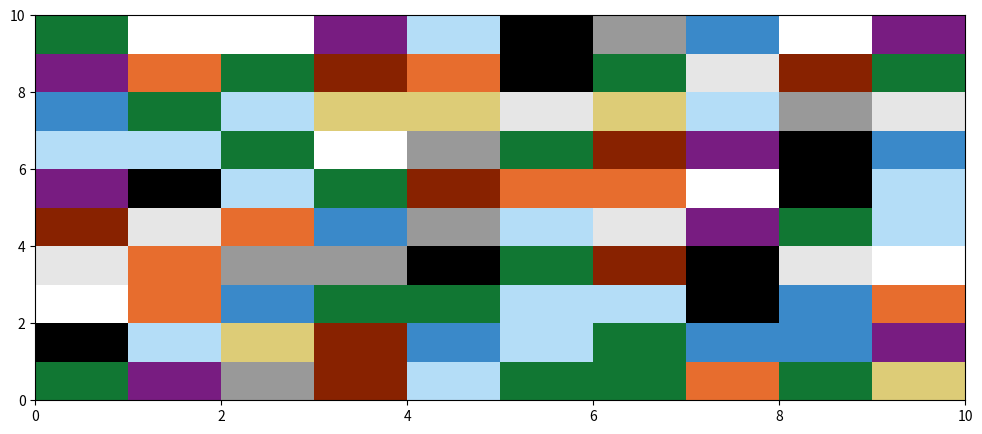

Here is the Python script that generated this plot: (Note: this script raises an exception after producing the figure.)
from matplotlib.colors import LinearSegmentedColormap, ListedColormap
import numpy as np


def calipso_colormap():
    CALIPSO_RGB = [
         (0, 0.16862745, 0.50196078),
         (0, 0.16862745, 0.66666667),
         (0, 0.16862745, 0.6667),
         (0, 0.50196078, 1),
         (0, 0.66666667, 1),
         (0, 0.83529412, 1),
         (0, 1, 1),
         (0, 1, 0.83529412),
         (0, 1, 0.66666667),
         (0, 0.50196078, 0.50196078),
         (0, 0.66666667, 0.33333333),
         (1, 1, 0.47843137),
         (1, 1, 0),
         (1, 0.83529412, 0),
         (1, 0.66666667, 0),
         (1, 0.50196078, 0),
         (1, 0.33333333, 0),
         (1, 0, 0),
         (1, 0.16862745, 0.33333333),
         (1, 0.33333333, 0.50196078),
         (1, 0.50196078, 0.66666667),
         (0.78431373, 0.78431373, 0.78431373),
         (0.60784314, 0.60784314, 0.60784314),
         (0.50980392, 0.50980392, 0.50980392),
         (0.39215686, 0.39215686, 0.39215686),
         (0.2745098, 0.2745098, 0.2745098)
    ]

    nbins = 255
    CALIPSO_CMAP = LinearSegmentedColormap.from_list(
        'calipso', CALIPSO_RGB, N=nbins)

    return CALIPSO_CMAP


def chiljet_colormap():

    chiljet_rgb = [
        (0.871093750000000, 0.871093750000000, 0.871093750000000),
        (0.816406250000000, 0.816406250000000, 0.886718750000000),
        (0.761718750000000, 0.761718750000000, 0.906250000000000),
        (0.707031250000000, 0.707031250000000, 0.921875000000000),
        (0.656250000000000, 0.656250000000000, 0.941406250000000),
        (0.601562500000000, 0.601562500000000, 0.957031250000000),
        (0.546875000000000, 0.546875000000000, 0.976562500000000),
        (0.496093750000000, 0.496093750000000, 0.996093750000000),
        (0.433593750000000, 0.433593750000000, 0.996093750000000),
        (0.371093750000000, 0.371093750000000, 0.996093750000000),
        (0.308593750000000, 0.308593750000000, 0.996093750000000),
        (0.246093750000000, 0.246093750000000, 0.996093750000000),
        (0.183593750000000, 0.183593750000000, 0.996093750000000),
        (0.121093750000000, 0.121093750000000, 0.996093750000000),
        (0.0585937500000000, 0.0585937500000000, 0.996093750000000),
        (0, 0, 0.996093750000000),
        (0, 0.0742187500000000, 0.949218750000000),
        (0, 0.152343750000000, 0.902343750000000),
        (0, 0.230468750000000, 0.855468750000000),
        (0, 0.308593750000000, 0.808593750000000),
        (0, 0.386718750000000, 0.761718750000000),
        (0, 0.464843750000000, 0.714843750000000),
        (0, 0.542968750000000, 0.667968750000000),
        (0, 0.621093750000000, 0.621093750000000),
        (0, 0.667968750000000, 0.542968750000000),
        (0, 0.714843750000000, 0.464843750000000),
        (0, 0.761718750000000, 0.386718750000000),
        (0, 0.808593750000000, 0.308593750000000),
        (0, 0.855468750000000, 0.230468750000000),
        (0, 0.902343750000000, 0.152343750000000),
        (0, 0.949218750000000, 0.0742187500000000),
        (0, 0.996093750000000, 0),
        (0.121093750000000, 0.996093750000000, 0),
        (0.246093750000000, 0.996093750000000, 0),
        (0.371093750000000, 0.996093750000000, 0),
        (0.496093750000000, 0.996093750000000, 0),
        (0.621093750000000, 0.996093750000000, 0),
        (0.746093750000000, 0.996093750000000, 0),
        (0.871093750000000, 0.996093750000000, 0),
        (0.996093750000000, 0.996093750000000, 0),
        (0.996093750000000, 0.933593750000000, 0),
        (0.996093750000000, 0.871093750000000, 0),
        (0.996093750000000, 0.808593750000000, 0),
        (0.996093750000000, 0.746093750000000, 0),
        (0.996093750000000, 0.683593750000000, 0),
        (0.996093750000000, 0.621093750000000, 0),
        (0.996093750000000, 0.558593750000000, 0),
        (0.996093750000000, 0.496093750000000, 0),
        (0.996093750000000, 0.433593750000000, 0),
        (0.996093750000000, 0.371093750000000, 0),
        (0.996093750000000, 0.308593750000000, 0),
        (0.996093750000000, 0.246093750000000, 0),
        (0.996093750000000, 0.183593750000000, 0),
        (0.996093750000000, 0.121093750000000, 0),
        (0.996093750000000, 0.0585937500000000, 0),
        (0.996093750000000, 0, 0),
        (0.933593750000000, 0, 0.0585937500000000),
        (0.871093750000000, 0, 0.121093750000000),
        (0.808593750000000, 0, 0.183593750000000),
        (0.746093750000000, 0, 0.246093750000000),
        (0.683593750000000, 0, 0.308593750000000),
        (0.621093750000000, 0, 0.371093750000000),
        (0.558593750000000, 0, 0.433593750000000),
        (0.496093750000000, 0, 0.496093750000000)]

    nbins = 255
    chiljet_cmap = LinearSegmentedColormap.from_list(
        'chiljet', chiljet_rgb, N=nbins)

    return chiljet_cmap


def target_classification_colormap():

    tc_rgb = [[1, 1, 1],
              [0.9, 0.9, 0.9],
              [0.6, 0.6, 0.6],
              [221./255., 204./255., 119./255.],
              [231./255., 109./255., 46./255.],
              [136./255., 34./255., 0],
              [0, 0, 0],
              [120./255., 28./255., 129./255.],
              [58./255., 137./255., 201./255.],
              [180./255., 221./255., 247./255.],
              [17./255., 119./255., 51./255.]]

    TC_CMAP = ListedColormap(tc_rgb)
    return TC_CMAP


def signal_status_colormap():

    ss_rgb = [[0, 0.5020, 1],
              [1, 0, 0.5020],
              [0.5020, 0.5020, 0.5020]]

    SS_CMAP = ListedColormap(ss_rgb)
    return SS_CMAP


def Test():
    print("-------------------Test---------------------")

    import numpy as np
    import matplotlib.pyplot as plt

    # x = np.random.random((10, 10))
    # y = np.random.random((10, 10))
    # X, Y = np.meshgrid(x, y)
    # Z = np.exp(-2*(X**2 + Y**2))

    # plt.contourf(Z, level=20, cmap=calipso_colormap())
    # plt.colorbar()
    # plt.show()

    fig = plt.figure(figsize=[15, 5])
    ax = fig.add_subplot(111)

    pc = ax.pcolormesh(
        np.random.rand(10, 10)*12,
        vmin=0, vmax=11, cmap=target_classification_colormap())

    cbar = plt.colorbar(pc, ticks=[(np.arange(0, 12) + 0.5)*11/12])
    cbar.ax.set_yticklabels(['No signal',
                             'Clean atmosphere',
                             'Non-typed particles/low conc.',
                             'Aerosol: small',
                             'Aerosol: large, spherical',
                             'Aerosol: mixture, partly non-spherical',
                             'Aerosol: large, non-spherical',
                             'Cloud: non-typed',
                             'Cloud: water droplets',
                             'Cloud: likely water droplets',
                             'Cloud: ice crystals',
                             'Cloud: likely ice crystals'])

    plt.savefig('temp.png')
    plt.close()


def main():
    Test()


if __name__ == '__main__':
    main()
